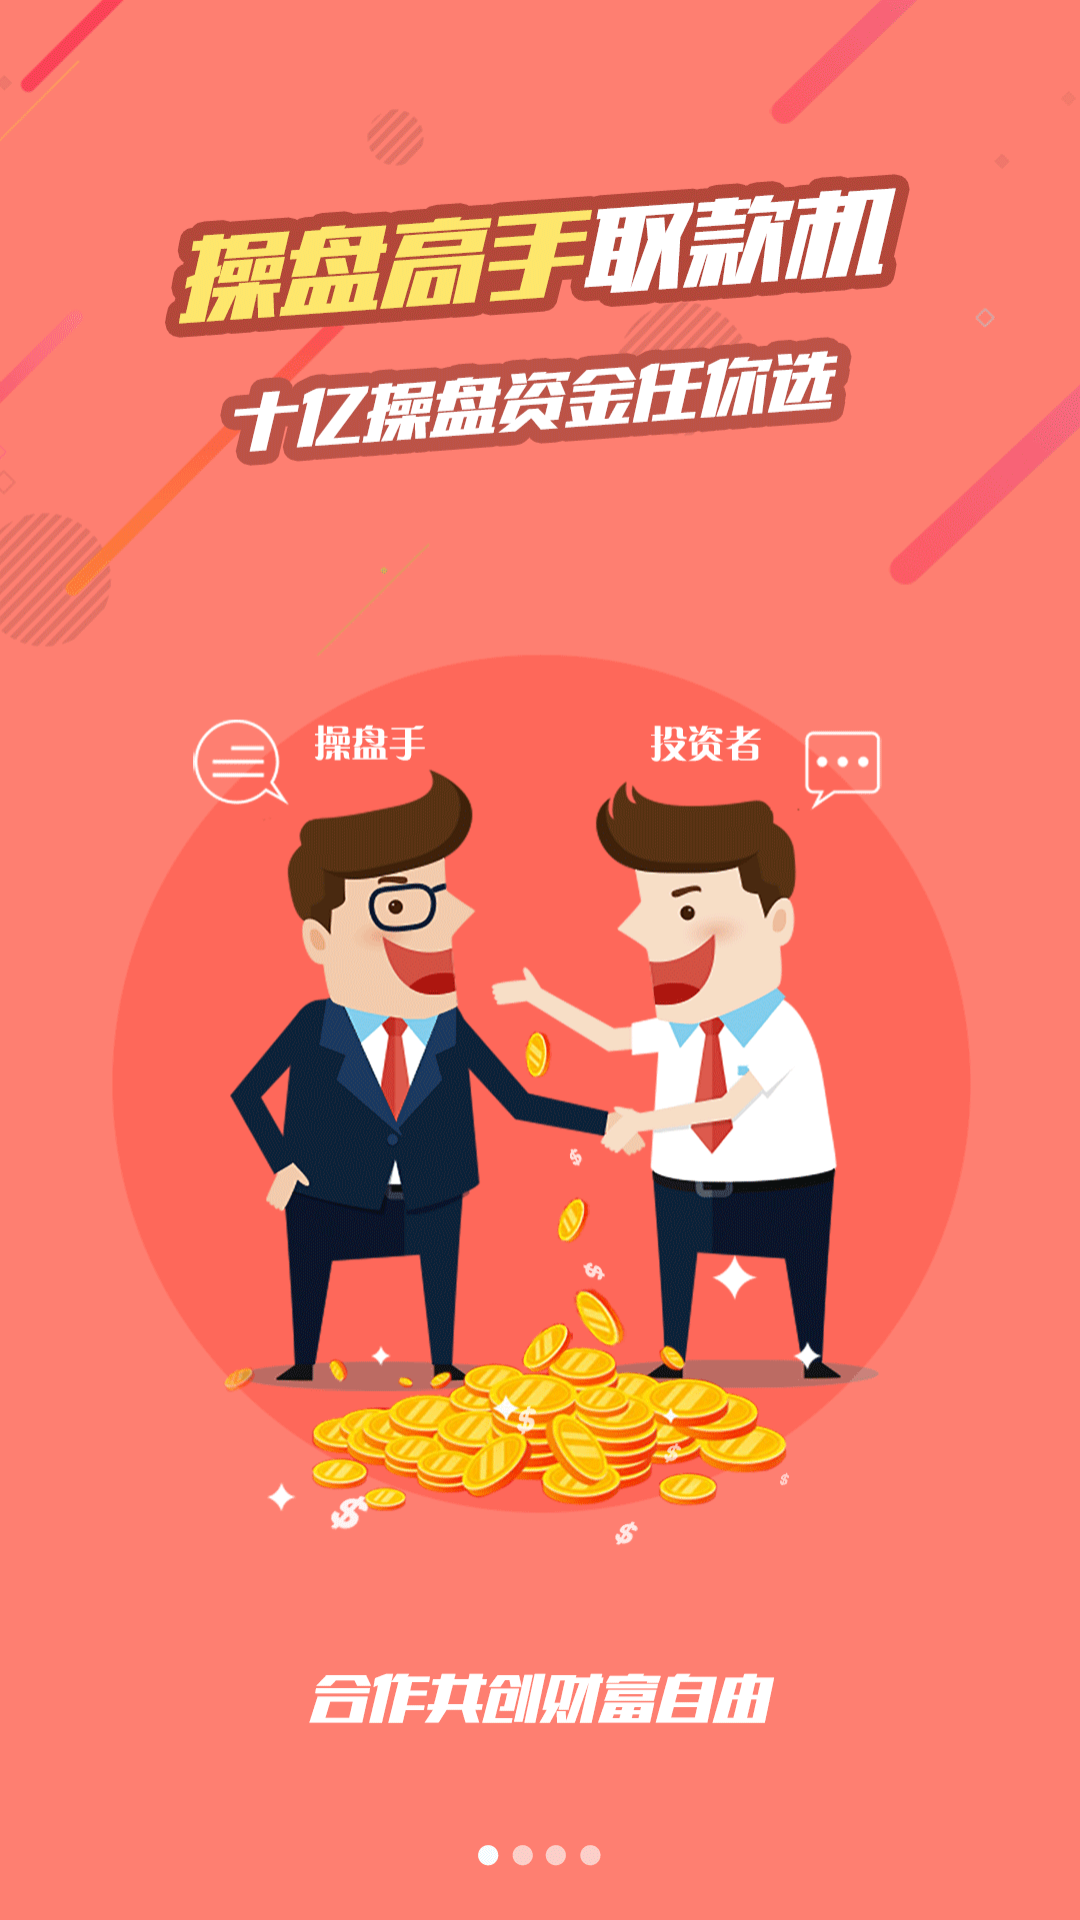

Produce the Android XML layout that renders to this screen, including the resource entries it uses.
<!-- AndroidManifest.xml: application theme AppTheme -->
<!-- res/layout/layout_guide_item1.xml -->
<?xml version="1.0" encoding="utf-8"?>
<LinearLayout xmlns:android="http://schemas.android.com/apk/res/android"
    android:layout_width="fill_parent"
    android:layout_height="fill_parent"
    android:orientation="vertical">

    <ImageView
        android:layout_width="match_parent"
        android:layout_height="match_parent"
        android:background="@mipmap/bg_guide1"/>

</LinearLayout>
<!-- resources referenced by this layout -->
<resources>
  <!-- mipmap bg_guide1: png bitmap (mipmap-xxhdpi, 150960 bytes) -->
  <style name="AppTheme" parent="Theme.AppCompat.Light.DarkActionBar">
          
          <item name="colorPrimary">@color/colorPrimary</item>
          <item name="colorPrimaryDark">@color/colorPrimaryDark</item>
          <item name="colorAccent">@color/colorAccent</item>
      </style>
  <!-- not gathered from this repository: default colours our renderer supplied (Android Studio template values) -->
  <color name="colorPrimary">#FF6200EE</color>
  <color name="colorPrimaryDark">#FF3700B3</color>
  <color name="colorAccent">#FF03DAC5</color>
</resources>
